3-way image classification set "images" from GitHub (ksinger12/LiquidO_Classifier_ENPH_455); label vocabulary: electron, gamma ray, positron.

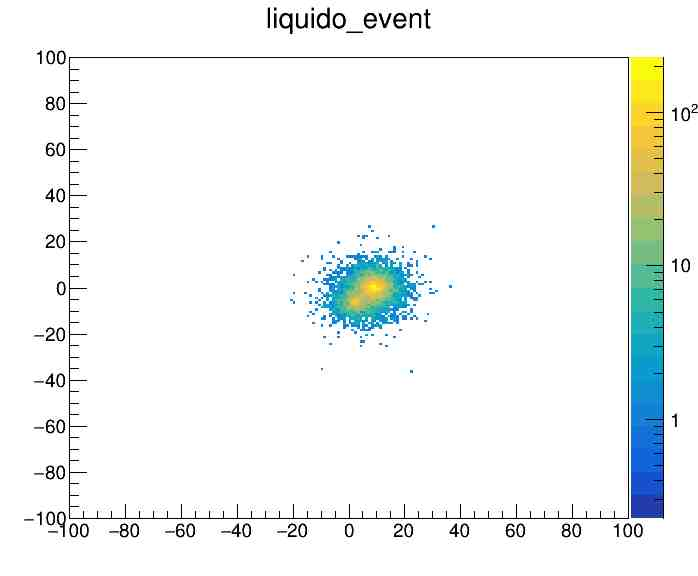
Label: gamma ray

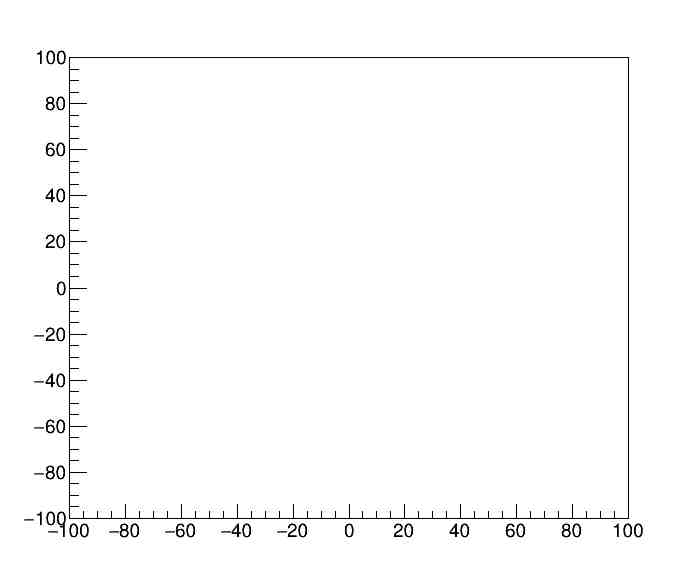
Label: electron

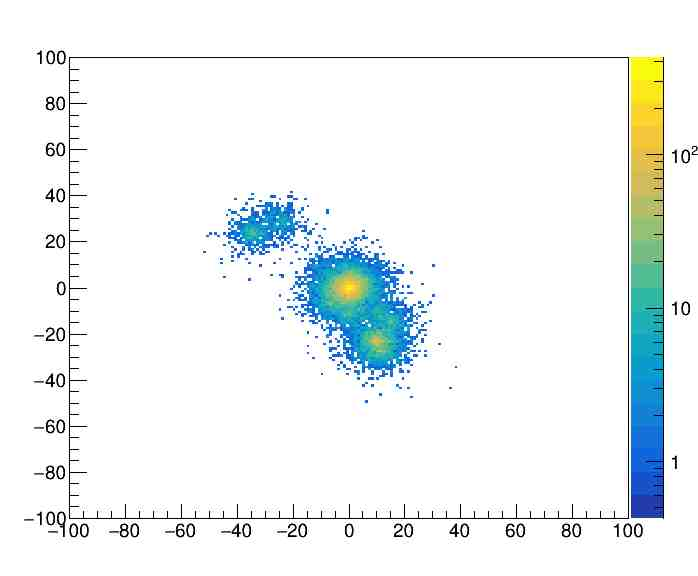
Label: positron

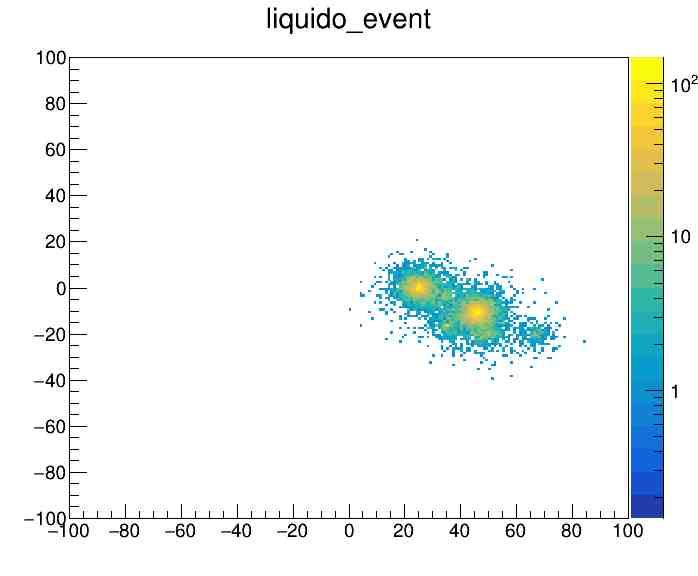
Label: gamma ray

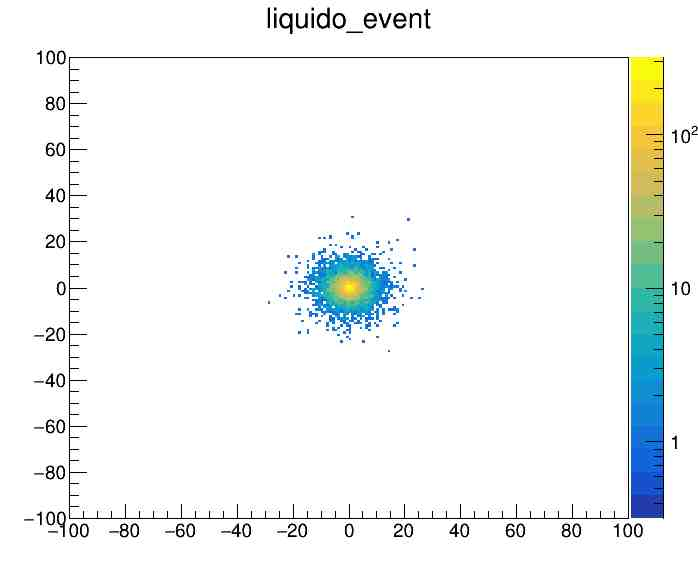
Label: electron

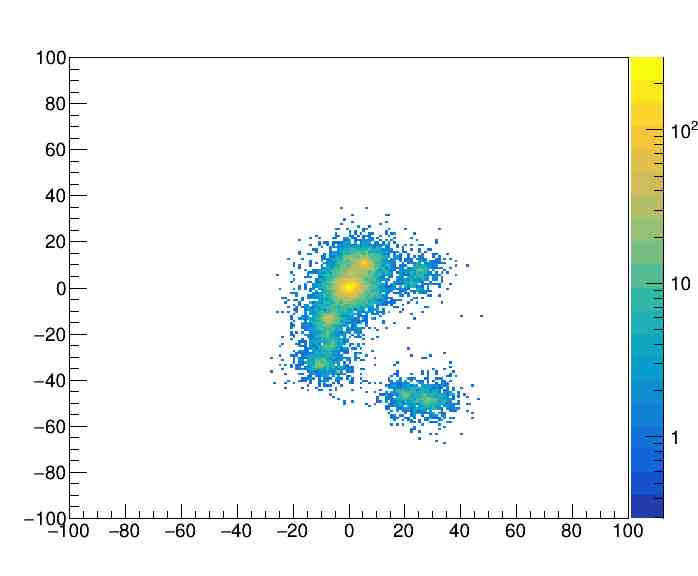
Label: positron
